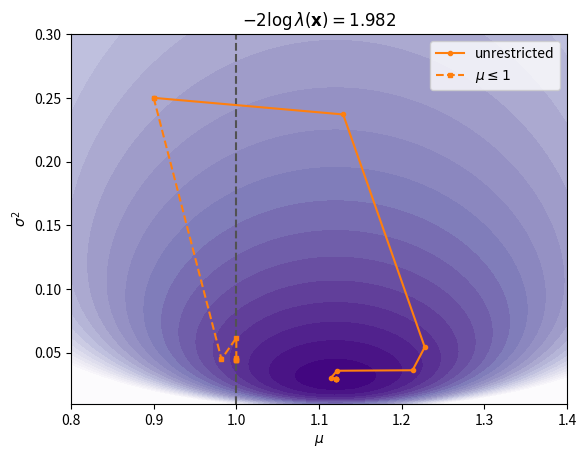

This figure's Python source:
# Negative log-likelihood of $(\mu,\sigma^2)$ with the optimiser paths to the unrestricted and restricted ($\mu\leq1$) minima
# Script of the lecture notes of PHAS0083 (UCL); the preamble below is shared by all scripts.

import numpy as np
import matplotlib.pyplot as plt
from matplotlib.colors import to_rgb
from types import SimpleNamespace
from scipy import stats, optimize, integrate, special
from scipy.stats import (norm, poisson, binom, chi2,
                         expon, gamma, gaussian_kde)
from scipy.optimize import minimize, minimize_scalar
from math import comb

rng = np.random.default_rng(42)

# colours by kind of object (see the Coding Conventions)
col = SimpleNamespace(
    hist="#9ecae1",  # histogram of a sample; prior
    pdf="#1f77b4",   # pdf or pmf of a model; posterior
    cdf="#ff7f0e",   # cdf, survival function, power
    emp="#2ca02c",   # sampled points, EDF, KDE, runs
    like="#6a51a3",  # likelihood, likelihood ratio
    data="black",    # observed data and statistics
    ref="#525252",   # exact or approximate curve
    thr="#525252",   # threshold, critical value, reading
    path="#ff7f0e",  # line over a heat map: path, contour
)
ref = dict(color=col.ref, ls="--")  # style of exact curves
thr = dict(color=col.thr, ls=":")   # style of thresholds


def shades(color, n):
    """n shades of a colour: dark, itself, light."""
    rgb = np.array(to_rgb(color))
    dark, light = 0.35 * rgb, rgb + (1 - rgb) * 0.55
    result = []
    for t in np.linspace(0, 1, n):
        a, b, u = (dark, rgb, 2 * t) if t < 0.5 else \
            (rgb, light, 2 * t - 1)
        result.append(a + (b - a) * u)
    return result


# ------------------------------------------------------------

x = np.array([1.1, 0.9, 1.4, 1.0, 1.2])


def nll(mu, s2):
    """Negative log-likelihood; mu and s2 can be arrays."""
    mu = np.atleast_1d(mu)[..., None]
    sigma = np.atleast_1d(np.sqrt(s2))[..., None]
    return -np.sum(norm.logpdf(x, mu, sigma), axis=-1)


def minimise(mu_max):
    """Minimise the NLL for mu <= mu_max."""
    path = [np.array([0.9, 0.25])]
    result = minimize(
        lambda p: nll(p[0], p[1]), x0=path[0],
        bounds=[(None, mu_max), (1e-9, None)],
        callback=lambda p: path.append(p.copy()))
    return result, np.array(path)


free, path_free = minimise(None)
restricted, path_restricted = minimise(1)
test = float(2 * (restricted.fun - free.fun))
print(f"-2 log lambda(x) = {test:.3f}")

mu_grid, s2_grid = np.meshgrid(np.linspace(0.8, 1.4, 101),
                               np.linspace(0.01, 0.3, 101))
fig, ax = plt.subplots()
ax.contourf(mu_grid, s2_grid, nll(mu_grid, s2_grid), 100,
            vmax=5, cmap="Purples_r")
ax.axvline(1, **ref)
ax.plot(*path_free.T, "o-", color=col.path, ms=3,
        label="unrestricted")
ax.plot(*path_restricted.T, "s--", color=col.path, ms=3,
        label=r"$\mu\leq1$")
ax.set_title(rf"$-2\log\lambda(\mathbf{{x}})={test:.3f}$")
ax.set_xlabel(r"$\mu$")
ax.set_ylabel(r"$\sigma^2$")
ax.legend()

plt.show()
